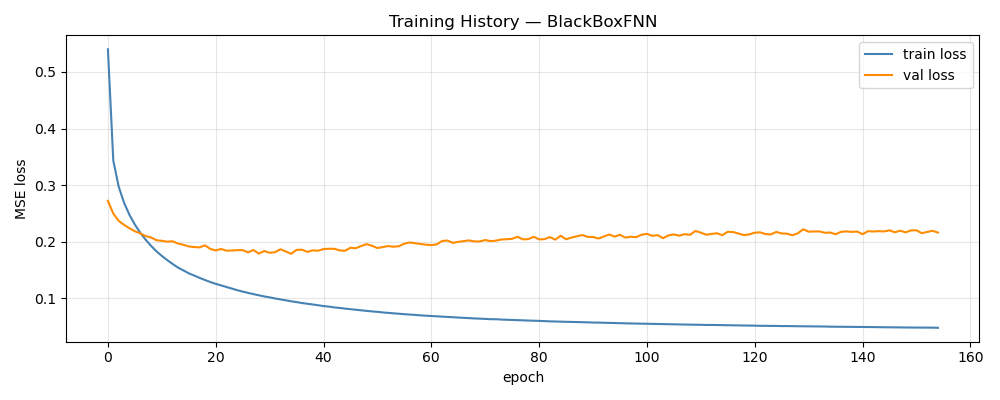

The data file committed next to this chart (first rows):
epoch, train_loss, val_loss, train_rmse, val_rmse, w_d, w_p
1, 0.5402, 0.272, 0.6704, 0.1227, 1, 0.00000000
2, 0.3433, 0.2494, 0.5392, 0.1168, 1, 0.00000000
3, 0.2971, 0.2367, 0.5023, 0.1131, 1, 0.00000000
4, 0.2685, 0.2295, 0.4778, 0.111, 1, 0.00000000
5, 0.2472, 0.2235, 0.4585, 0.1094, 1, 0.00000000
6, 0.2301, 0.2182, 0.442, 0.1076, 1, 0.00000000
7, 0.2157, 0.2145, 0.428, 0.1071, 1, 0.00000000
8, 0.2033, 0.2097, 0.4153, 0.1057, 1, 0.00000000
9, 0.1925, 0.2073, 0.4039, 0.1044, 1, 0.00000000
10, 0.1828, 0.2024, 0.3934, 0.1034, 1, 0.00000000
11, 0.1746, 0.2014, 0.3844, 0.1022, 1, 0.00000000
12, 0.1673, 0.1998, 0.3761, 0.1012, 1, 0.00000000
13, 0.1604, 0.2005, 0.3682, 0.1015, 1, 0.00000000
14, 0.154, 0.1965, 0.3607, 0.1004, 1, 0.00000000
15, 0.1489, 0.1943, 0.3547, 0.1, 1, 0.00000000
16, 0.1439, 0.1914, 0.3486, 0.09939, 1, 0.00000000
17, 0.1398, 0.1903, 0.3435, 0.09862, 1, 0.00000000
18, 0.1358, 0.1897, 0.3384, 0.09915, 1, 0.00000000
19, 0.132, 0.1934, 0.3338, 0.09982, 1, 0.00000000
20, 0.1284, 0.187, 0.3292, 0.09826, 1, 0.00000000
21, 0.1252, 0.1843, 0.325, 0.09746, 1, 0.00000000
22, 0.1224, 0.1869, 0.3213, 0.09824, 1, 0.00000000
23, 0.1194, 0.1839, 0.3174, 0.09786, 1, 0.00000000
24, 0.1165, 0.1841, 0.3135, 0.0977, 1, 0.00000000
25, 0.114, 0.1849, 0.3101, 0.09801, 1, 0.00000000
26, 0.1115, 0.1849, 0.3067, 0.09822, 1, 0.00000000
27, 0.1092, 0.1809, 0.3036, 0.09628, 1, 0.00000000
28, 0.107, 0.1851, 0.3005, 0.09735, 1, 0.00000000
29, 0.105, 0.1787, 0.2976, 0.09686, 1, 0.00000000
30, 0.1029, 0.1833, 0.2948, 0.09685, 1, 0.00000000
31, 0.1013, 0.1801, 0.2925, 0.09676, 1, 0.00000000
32, 0.09938, 0.1812, 0.2897, 0.09661, 1, 0.00000000
33, 0.09765, 0.1864, 0.2871, 0.09835, 1, 0.00000000
34, 0.09599, 0.1825, 0.2849, 0.09728, 1, 0.00000000
35, 0.09431, 0.1783, 0.2824, 0.09614, 1, 0.00000000
36, 0.09292, 0.1853, 0.2803, 0.09769, 1, 0.00000000
37, 0.09125, 0.1856, 0.2779, 0.09726, 1, 0.00000000
38, 0.09001, 0.1818, 0.276, 0.09732, 1, 0.00000000
39, 0.08875, 0.1844, 0.2741, 0.09664, 1, 0.00000000
40, 0.08727, 0.1837, 0.2718, 0.09706, 1, 0.00000000
41, 0.08591, 0.1868, 0.2697, 0.0977, 1, 0.00000000
42, 0.08493, 0.1873, 0.2681, 0.09777, 1, 0.00000000
43, 0.08352, 0.1872, 0.2661, 0.09859, 1, 0.00000000
44, 0.08258, 0.1844, 0.2645, 0.09793, 1, 0.00000000
45, 0.08138, 0.1837, 0.2627, 0.09686, 1, 0.00000000
46, 0.08038, 0.189, 0.2611, 0.09797, 1, 0.00000000
47, 0.07921, 0.1882, 0.2592, 0.09743, 1, 0.00000000
48, 0.07841, 0.1922, 0.2578, 0.0986, 1, 0.00000000
49, 0.07735, 0.1955, 0.2561, 0.09886, 1, 0.00000000
50, 0.07641, 0.1926, 0.2547, 0.09819, 1, 0.00000000
51, 0.07571, 0.1885, 0.2535, 0.09812, 1, 0.00000000
52, 0.07463, 0.1903, 0.2517, 0.09854, 1, 0.00000000
53, 0.07383, 0.192, 0.2503, 0.09798, 1, 0.00000000
54, 0.07309, 0.1909, 0.2491, 0.09777, 1, 0.00000000
55, 0.07217, 0.1918, 0.2475, 0.09834, 1, 0.00000000
56, 0.07153, 0.1963, 0.2464, 0.099, 1, 0.00000000
57, 0.07096, 0.1984, 0.2455, 0.09858, 1, 0.00000000
58, 0.07024, 0.1971, 0.2442, 0.09857, 1, 0.00000000
59, 0.0694, 0.1959, 0.2429, 0.09849, 1, 0.00000000
60, 0.06884, 0.1945, 0.2419, 0.09891, 1, 0.00000000
... 95 more rows
